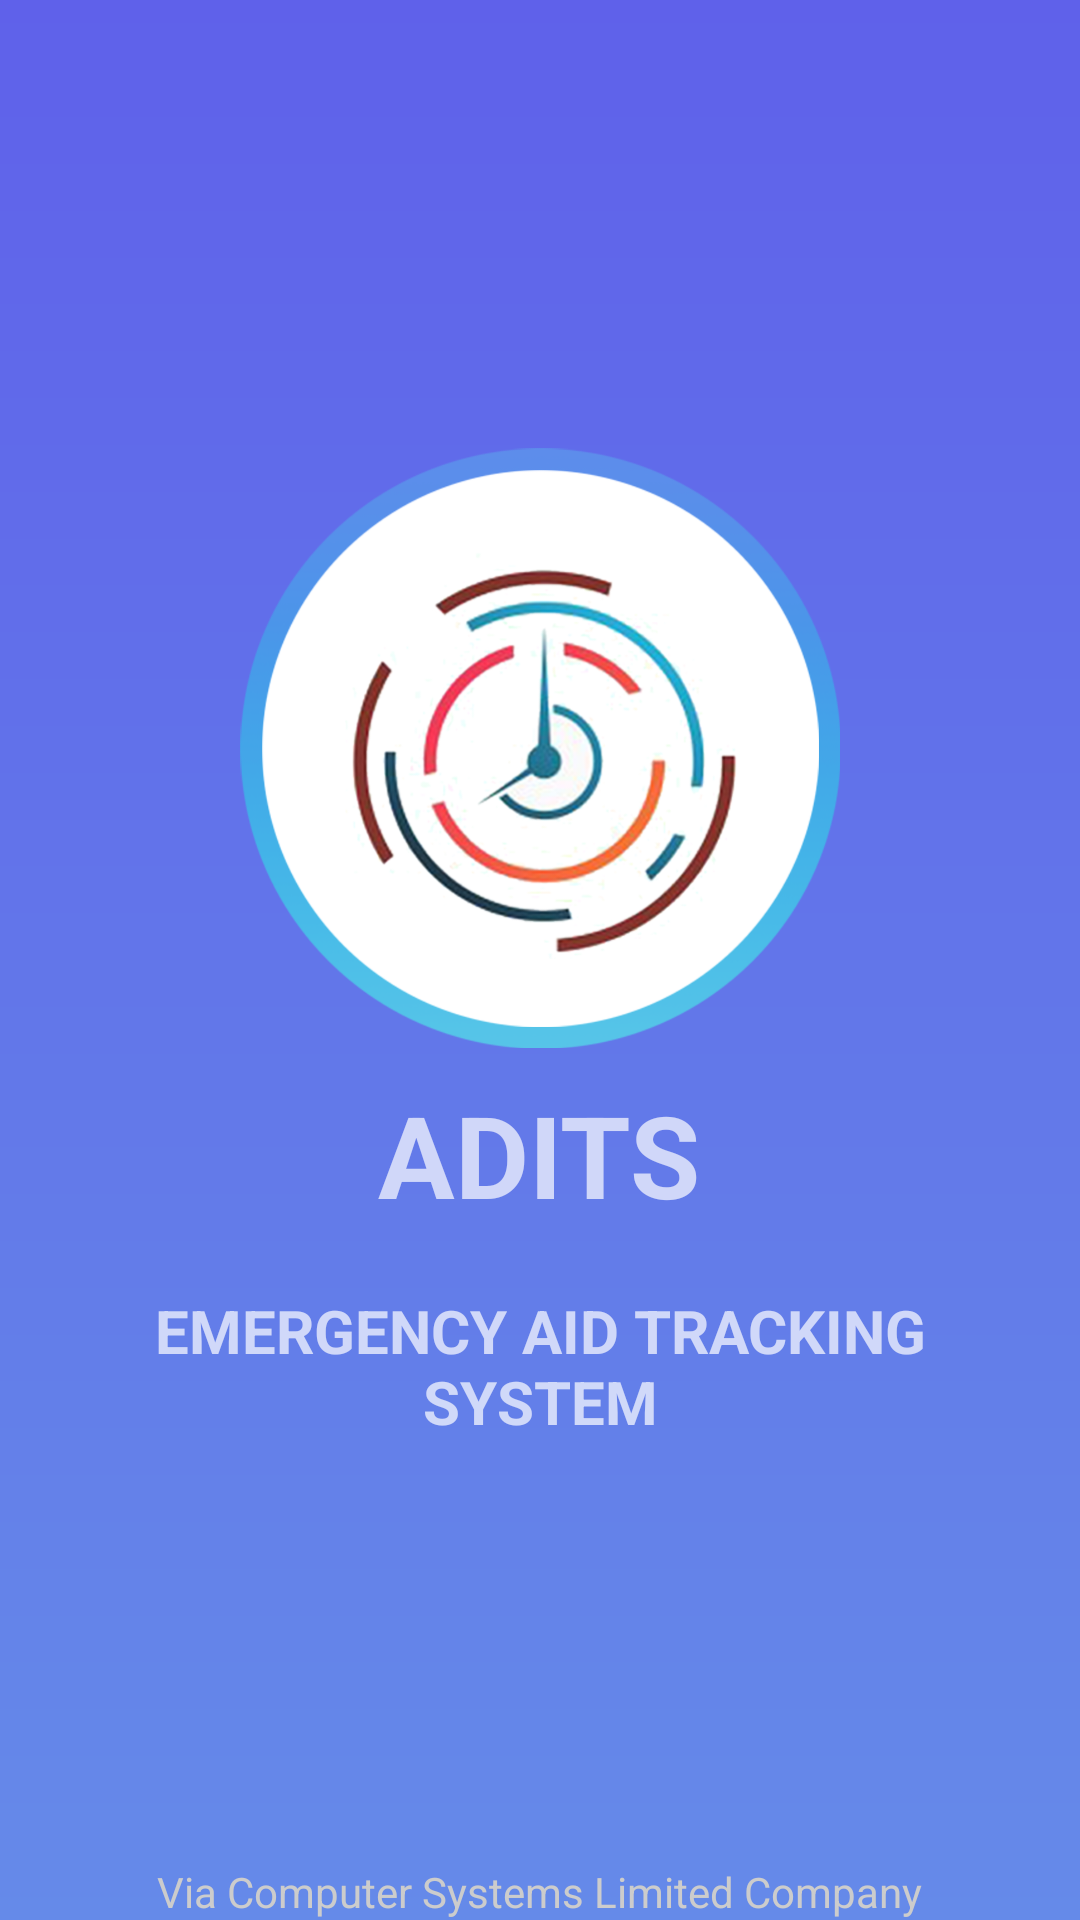

The Android layout XML behind this screen, and the referenced resources:
<!-- AndroidManifest.xml: application theme AppTheme -->
<!-- res/layout/splash_screen.xml -->
<?xml version="1.0" encoding="utf-8"?>
<RelativeLayout xmlns:android="http://schemas.android.com/apk/res/android"
    android:layout_width="match_parent"
    android:layout_height="match_parent"
    android:background="@drawable/gradient_1"
    >

    <RelativeLayout
        android:layout_width="wrap_content"
        android:layout_height="wrap_content"
        android:layout_centerInParent="true">

        <ImageView
            android:id="@+id/appLogoSplash"
            android:layout_width="200dp"
            android:layout_height="200dp"
            android:layout_centerHorizontal="true"
            android:background="@drawable/app_logo"
            />

        <TextView
            android:id="@+id/adits2"
            android:text="@string/adits"
            android:layout_centerHorizontal="true"
            android:layout_below="@id/appLogoSplash"
            android:textSize="38sp"
            android:textAlignment="center"
            android:layout_width="wrap_content"
            android:layout_height="wrap_content"
            android:layout_margin="10dp"
            android:textStyle="bold"
            />

        <TextView
            android:id="@+id/adits3"
            android:text="@string/emergency_aid_tracking_system"
            android:layout_centerHorizontal="true"
            android:layout_below="@id/adits2"
            android:textSize="20sp"
            android:layout_width="wrap_content"
            android:layout_height="wrap_content"
            android:layout_margin="10dp"
            android:textStyle="bold"
            android:textAlignment="center"
            />


    </RelativeLayout>

    <TextView
        android:layout_width="wrap_content"
        android:layout_height="wrap_content"
        android:layout_alignParentBottom="true"
        android:text="@string/via_computer_systems_limited_company"
        android:textAlignment="center"
        android:textColor="@color/transparentWhite"
        android:layout_centerHorizontal="true"
        />


</RelativeLayout>
<!-- resources referenced by this layout -->
<resources>
  <color name="transparentWhite">#cccccc</color>
  <!-- drawable app_logo: png bitmap (drawable-v24, 163433 bytes) -->
  <!-- drawable gradient_1 (drawable) -->
  <?xml version="1.0" encoding="utf-8"?>
  <shape xmlns:android="http://schemas.android.com/apk/res/android">
      <gradient
          android:angle="90"
          android:endColor="#5F61EA"
          android:startColor="#658AE9"/>
  </shape>
  <string name="adits">ADITS</string>
  <string name="emergency_aid_tracking_system">EMERGENCY AID TRACKING SYSTEM</string>
  <string name="via_computer_systems_limited_company">Via Computer Systems Limited Company</string>
  <style name="AppTheme" parent="Theme.AppCompat.NoActionBar">
          
          <item name="colorPrimary">@color/colorPrimary</item>
          <item name="colorPrimaryDark">@color/colorPrimaryDark</item>
          <item name="colorAccent">@color/colorAccent</item>
          <item name="android:spinnerDropDownItemStyle">@style/mySpinnerItemStyle</item>
      </style>
  <color name="colorPrimary">#008577</color>
  <color name="colorPrimaryDark">#00574B</color>
  <color name="colorAccent">#D81B60</color>
  <style name="mySpinnerItemStyle" parent="@android:style/Widget.Holo.DropDownItem.Spinner">
          <item name="android:textColor">@color/colorBlack</item>
      </style>
  <color name="colorBlack">#000000</color>
</resources>
